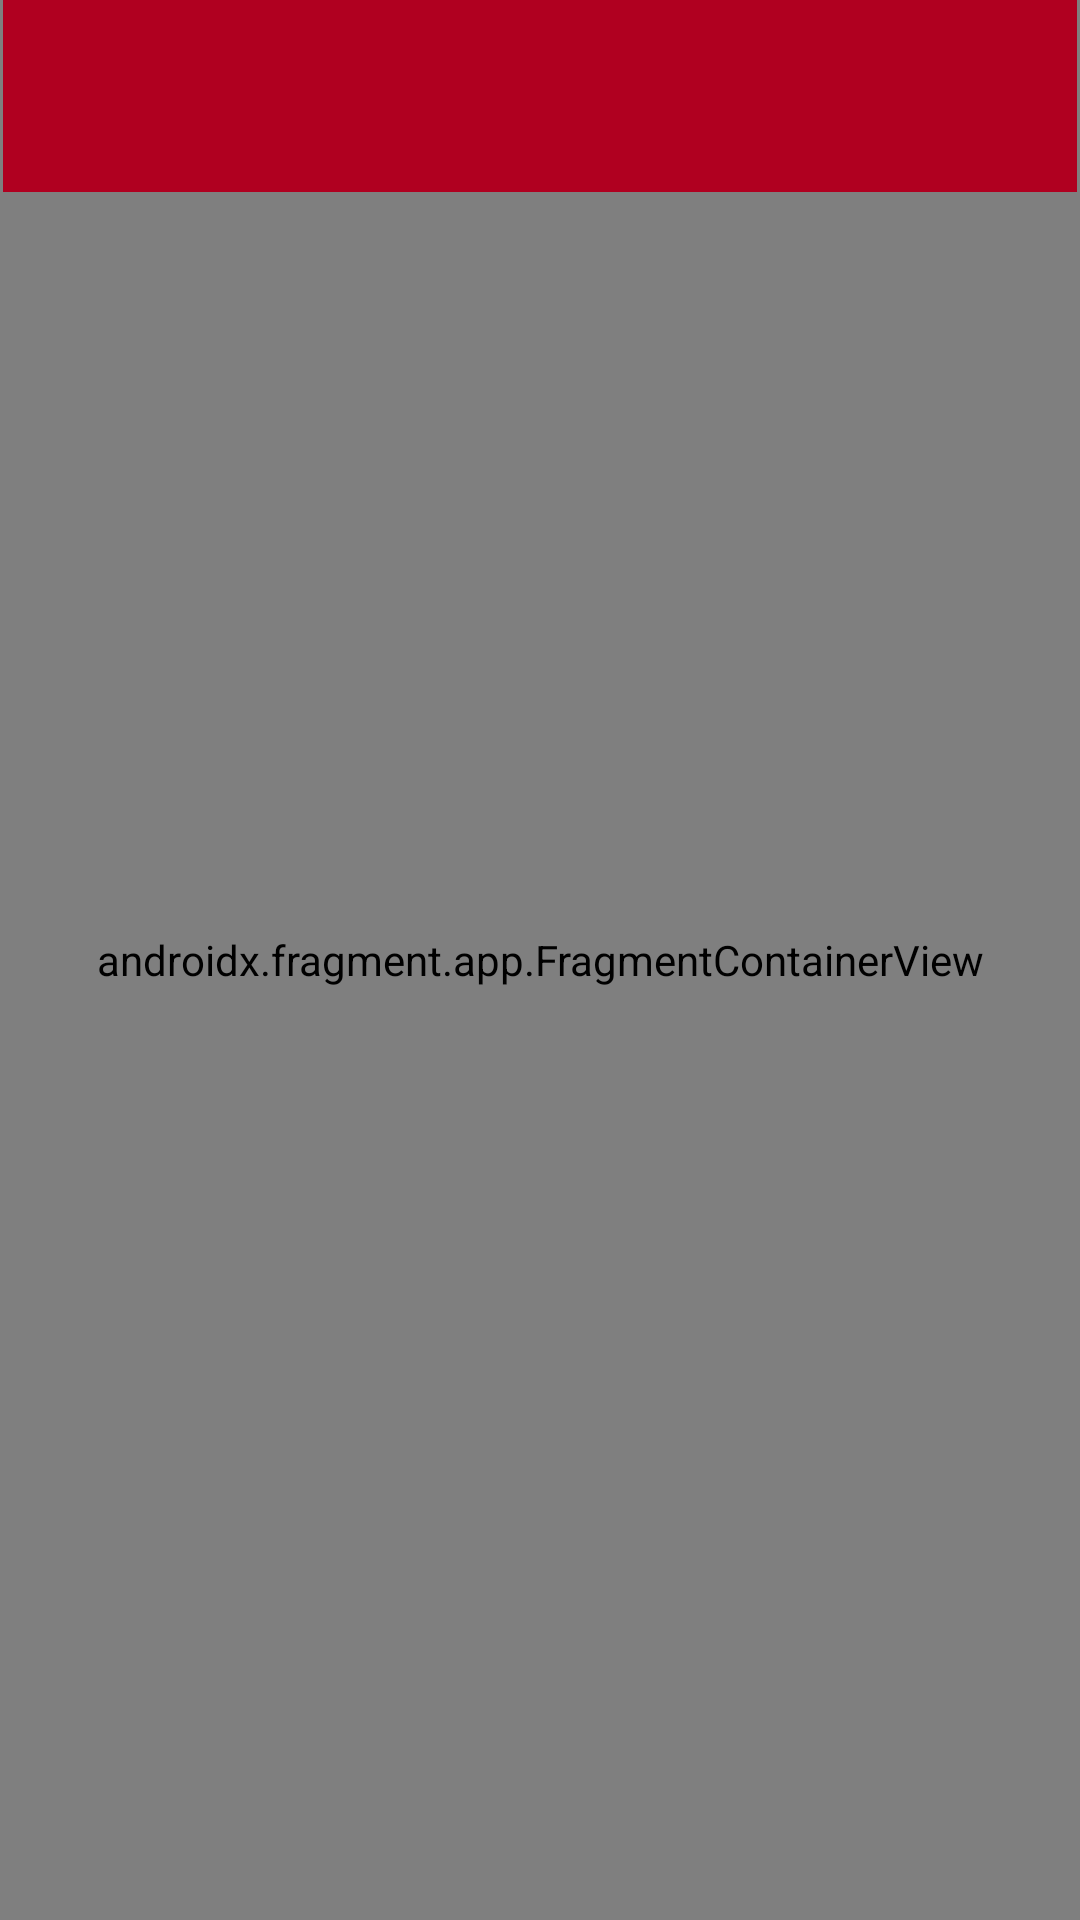

Android layout source for this screen:
<!-- AndroidManifest.xml: application theme Theme.GymApplicationVerdadera -->
<!-- res/layout/activity_main.xml -->
<?xml version="1.0" encoding="utf-8"?>
<androidx.constraintlayout.widget.ConstraintLayout xmlns:android="http://schemas.android.com/apk/res/android"
    xmlns:app="http://schemas.android.com/apk/res-auto"
    xmlns:tools="http://schemas.android.com/tools"
    android:id="@+id/main"
    android:layout_width="match_parent"
    android:layout_height="match_parent"
    android:textAlignment="center"
    tools:context=".MainActivity">

    <androidx.fragment.app.FragmentContainerView
        android:id="@+id/nav_host_fragment"
        android:name="androidx.navigation.fragment.NavHostFragment"
        android:layout_width="match_parent"
        android:layout_height="match_parent"
        app:layout_constraintBottom_toTopOf="parent"
        app:layout_constraintEnd_toStartOf="parent"
        app:layout_constraintStart_toStartOf="parent"
        app:layout_constraintTop_toTopOf="parent"
        app:navGraph="@navigation/navigation" />

    <androidx.appcompat.widget.Toolbar
        android:id="@+id/toolbar2"
        android:layout_width="0dp"
        android:layout_height="wrap_content"
        android:layout_marginStart="1dp"
        android:layout_marginEnd="1dp"
        android:background="@color/design_default_color_error"
        android:minHeight="?attr/actionBarSize"
        android:theme="?attr/actionBarTheme"
        app:layout_constraintEnd_toEndOf="parent"
        app:layout_constraintStart_toStartOf="parent"
        app:layout_constraintTop_toTopOf="parent"
        app:subtitleTextAppearance="@style/TextAppearance.AppCompat.Display4"
        app:subtitleTextColor="#FAF3F3" />

</androidx.constraintlayout.widget.ConstraintLayout>
<!-- resources referenced by this layout -->
<resources>
  <style name="Theme.GymApplicationVerdadera" parent="Base.Theme.GymApplicationVerdadera" />
  <style name="Base.Theme.GymApplicationVerdadera" parent="Theme.Material3.DayNight.NoActionBar">
          
          
      </style>
</resources>
